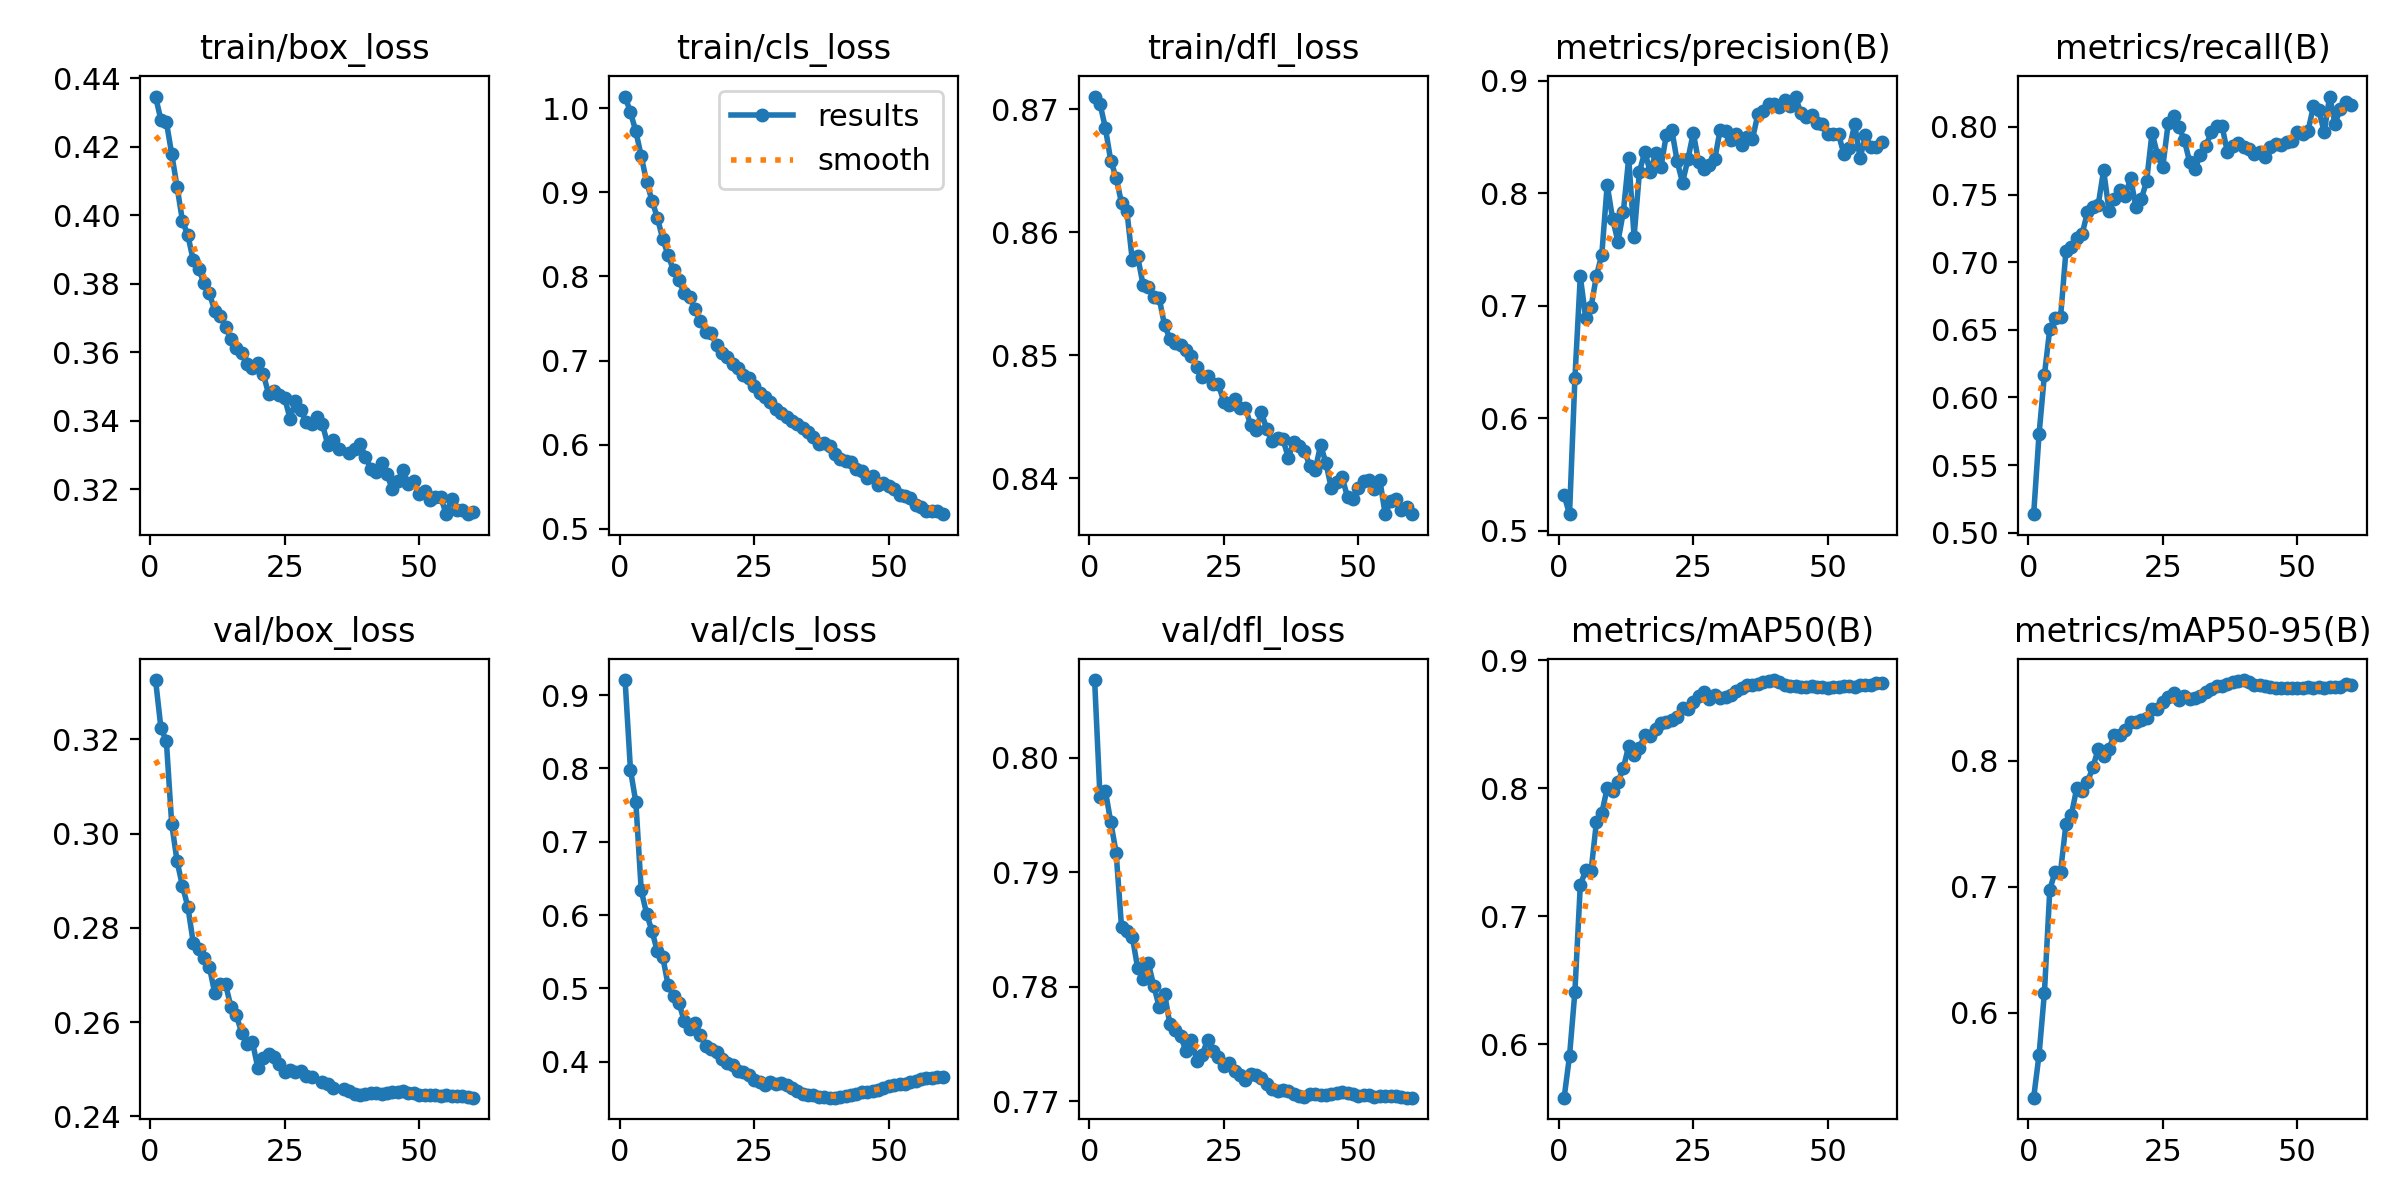

The file beside this chart, header and first rows:
epoch, time, train/box_loss, train/cls_loss, train/dfl_loss, metrics/precision(B), metrics/recall(B), metrics/mAP50(B), metrics/mAP50-95(B), val/box_loss, val/cls_loss, val/dfl_loss, lr/pg0, lr/pg1, lr/pg2
1, 459.3, 0.4347, 1.014, 0.871, 0.5313, 0.5136, 0.5582, 0.5327, 0.3326, 0.9205, 0.8068, 0.06701, 0.0003332, 0.0003332
2, 923.3, 0.4278, 0.9953, 0.8705, 0.5146, 0.5728, 0.5908, 0.5667, 0.3223, 0.7979, 0.7966, 0.03401, 0.0006664, 0.0006664
3, 1303, 0.4273, 0.9725, 0.8685, 0.6353, 0.6168, 0.6411, 0.6161, 0.3197, 0.7538, 0.7971, 0.00101, 0.000999, 0.000999
4, 1691, 0.4179, 0.9432, 0.8658, 0.7259, 0.6507, 0.7242, 0.6979, 0.302, 0.6337, 0.7944, 0.000998, 0.000998, 0.000998
5, 2163, 0.4083, 0.9125, 0.8645, 0.6893, 0.659, 0.7359, 0.7121, 0.2941, 0.6018, 0.7917, 0.0009965, 0.0009965, 0.0009965
6, 2563, 0.3984, 0.8903, 0.8624, 0.6986, 0.6593, 0.7352, 0.7121, 0.2889, 0.5781, 0.7852, 0.0009945, 0.0009945, 0.0009945
7, 2901, 0.3942, 0.8697, 0.8617, 0.7265, 0.7083, 0.7737, 0.7498, 0.2845, 0.5505, 0.7849, 0.000992, 0.000992, 0.000992
8, 3224, 0.3869, 0.8445, 0.8577, 0.7454, 0.7109, 0.7808, 0.757, 0.2769, 0.5427, 0.7844, 0.0009892, 0.0009892, 0.0009892
9, 3541, 0.3844, 0.8254, 0.858, 0.8074, 0.7175, 0.8002, 0.7782, 0.2756, 0.5043, 0.7816, 0.0009859, 0.0009859, 0.0009859
10, 3858, 0.3803, 0.8071, 0.8557, 0.7773, 0.7208, 0.7982, 0.7761, 0.2735, 0.4897, 0.7807, 0.0009821, 0.0009821, 0.0009821
11, 4175, 0.3772, 0.7957, 0.8556, 0.7569, 0.7368, 0.805, 0.7833, 0.2717, 0.4801, 0.782, 0.000978, 0.000978, 0.000978
12, 4491, 0.3721, 0.78, 0.8548, 0.7832, 0.7411, 0.8157, 0.7947, 0.2662, 0.4557, 0.7801, 0.0009734, 0.0009734, 0.0009734
13, 4808, 0.3707, 0.7755, 0.8546, 0.8311, 0.7424, 0.8333, 0.8096, 0.2681, 0.4441, 0.7782, 0.0009684, 0.0009684, 0.0009684
14, 5135, 0.3675, 0.761, 0.8524, 0.7613, 0.768, 0.8259, 0.8036, 0.2681, 0.4531, 0.7794, 0.000963, 0.000963, 0.000963
15, 5466, 0.3638, 0.7467, 0.8513, 0.8191, 0.738, 0.8316, 0.8096, 0.2633, 0.4369, 0.7767, 0.0009572, 0.0009572, 0.0009572
16, 5791, 0.3613, 0.7335, 0.851, 0.8368, 0.747, 0.842, 0.8208, 0.2615, 0.4214, 0.7762, 0.000951, 0.000951, 0.000951
17, 6111, 0.3597, 0.7326, 0.8508, 0.8187, 0.7534, 0.8411, 0.8202, 0.2578, 0.4179, 0.7757, 0.0009443, 0.0009443, 0.0009443
18, 6436, 0.3566, 0.7181, 0.8504, 0.8353, 0.7486, 0.8461, 0.8247, 0.2553, 0.4127, 0.7744, 0.0009373, 0.0009373, 0.0009373
19, 6786, 0.3553, 0.7091, 0.8499, 0.8234, 0.7624, 0.8512, 0.8306, 0.2558, 0.4032, 0.7753, 0.0009299, 0.0009299, 0.0009299
20, 7113, 0.3569, 0.7044, 0.849, 0.852, 0.7409, 0.852, 0.8309, 0.2503, 0.3986, 0.7735, 0.0009222, 0.0009222, 0.0009222
21, 7434, 0.3538, 0.6959, 0.8482, 0.8564, 0.7464, 0.8531, 0.8321, 0.2525, 0.3959, 0.7741, 0.0009141, 0.0009141, 0.0009141
22, 7755, 0.3479, 0.6916, 0.8483, 0.8283, 0.7601, 0.8558, 0.8343, 0.2532, 0.3876, 0.7754, 0.0009056, 0.0009056, 0.0009056
23, 8077, 0.3486, 0.6826, 0.8477, 0.8093, 0.7957, 0.8629, 0.8411, 0.2526, 0.3854, 0.7744, 0.0008967, 0.0008967, 0.0008967
24, 8402, 0.3474, 0.6798, 0.8476, 0.83, 0.7794, 0.8622, 0.8411, 0.2511, 0.3821, 0.7739, 0.0008875, 0.0008875, 0.0008875
25, 8727, 0.3466, 0.6693, 0.8462, 0.8536, 0.7705, 0.8678, 0.8471, 0.2494, 0.3747, 0.7731, 0.000878, 0.000878, 0.000878
26, 9060, 0.3406, 0.6609, 0.8459, 0.8276, 0.8028, 0.8725, 0.851, 0.2499, 0.372, 0.7734, 0.0008682, 0.0008682, 0.0008682
27, 9398, 0.3459, 0.6567, 0.8465, 0.8214, 0.8083, 0.8751, 0.8538, 0.2494, 0.3684, 0.7726, 0.000858, 0.000858, 0.000858
28, 9732, 0.3431, 0.6503, 0.8457, 0.8246, 0.8, 0.8701, 0.8487, 0.2497, 0.372, 0.7723, 0.0008476, 0.0008476, 0.0008476
29, 10069, 0.3397, 0.6426, 0.8457, 0.8304, 0.7903, 0.8731, 0.8516, 0.2486, 0.3693, 0.7719, 0.0008368, 0.0008368, 0.0008368
30, 10478, 0.3392, 0.6371, 0.8443, 0.8563, 0.7739, 0.8704, 0.8492, 0.2484, 0.3708, 0.7723, 0.0008258, 0.0008258, 0.0008258
31, 10816, 0.3411, 0.6331, 0.8439, 0.8554, 0.7691, 0.8714, 0.8501, inf, 0.3684, 0.7723, 0.0008145, 0.0008145, 0.0008145
32, 11154, 0.3391, 0.628, 0.8454, 0.8471, 0.7795, 0.873, 0.8518, 0.2473, 0.3643, 0.7721, 0.0008029, 0.0008029, 0.0008029
33, 11483, 0.3331, 0.6249, 0.844, 0.8527, 0.7858, 0.8761, 0.8545, 0.247, 0.3607, 0.7715, 0.0007911, 0.0007911, 0.0007911
34, 11812, 0.3344, 0.6203, 0.843, 0.843, 0.796, 0.8785, 0.857, 0.2459, 0.3566, 0.7711, 0.0007791, 0.0007791, 0.0007791
35, 12277, 0.3318, 0.6148, 0.8432, 0.8495, 0.8004, 0.8805, 0.859, inf, 0.3543, 0.7709, 0.0007668, 0.0007668, 0.0007668
36, 12606, inf, 0.609, 0.8431, 0.848, 0.8008, 0.8804, 0.8597, 0.2459, 0.3543, 0.771, 0.0007543, 0.0007543, 0.0007543
37, 13024, 0.3306, 0.6005, 0.8417, 0.8701, 0.7814, 0.8817, 0.8611, 0.2455, 0.3522, 0.7709, 0.0007416, 0.0007416, 0.0007416
38, 13466, 0.3319, 0.6024, 0.8429, 0.8734, 0.7861, 0.8832, 0.8626, 0.2447, 0.3513, 0.7706, 0.0007287, 0.0007287, 0.0007287
39, 13901, 0.3333, 0.5978, 0.8426, 0.8791, 0.788, 0.8843, 0.8637, 0.2446, 0.351, 0.7705, 0.0007157, 0.0007157, 0.0007157
40, 14344, 0.3295, 0.5885, 0.8422, 0.8791, 0.7853, 0.8847, 0.8641, 0.2447, 0.351, 0.7704, 0.0007024, 0.0007024, 0.0007024
41, 14795, 0.326, 0.5823, 0.841, 0.8769, 0.7838, 0.8828, 0.8624, 0.2449, 0.3513, 0.7706, 0.0006891, 0.0006891, 0.0006891
42, 15302, 0.325, 0.5807, 0.8406, 0.8826, 0.7802, 0.8805, 0.86, 0.245, 0.3531, 0.7706, 0.0006755, 0.0006755, 0.0006755
43, 15807, 0.3277, 0.5795, 0.8427, 0.8774, 0.7815, 0.8804, 0.8598, 0.2449, 0.3543, 0.7705, 0.0006619, 0.0006619, 0.0006619
44, 16202, 0.3244, 0.5712, 0.8412, 0.8858, 0.7775, 0.8801, 0.8595, 0.2449, 0.3564, 0.7705, 0.0006482, 0.0006482, 0.0006482
45, 16553, 0.3201, 0.5688, 0.8391, 0.8709, 0.7849, 0.8796, 0.8588, 0.2452, 0.3586, 0.7707, 0.0006343, 0.0006343, 0.0006343
46, 16886, 0.3224, 0.5607, 0.8397, 0.8676, 0.7875, 0.8792, 0.8581, 0.2452, 0.3583, 0.7707, 0.0006204, 0.0006204, 0.0006204
47, 17199, 0.3256, 0.5622, 0.8401, 0.8695, 0.7867, 0.8797, 0.8581, 0.2453, 0.3597, 0.7708, 0.0006064, 0.0006064, 0.0006064
48, 17518, 0.3216, 0.5524, 0.8385, 0.8622, 0.7891, 0.8789, 0.8575, 0.2451, 0.3614, 0.7707, 0.0005923, 0.0005923, 0.0005923
49, 17831, 0.3226, 0.5543, 0.8383, 0.8619, 0.7896, 0.8791, 0.8577, 0.2449, 0.3646, 0.7706, 0.0005783, 0.0005783, 0.0005783
50, 18156, 0.3185, 0.5503, 0.8392, 0.8528, 0.7962, 0.8788, 0.8576, 0.2447, 0.3669, 0.7705, 0.0005641, 0.0005641, 0.0005641
51, 18487, 0.3195, 0.5471, 0.8398, 0.853, 0.7948, 0.879, 0.8577, 0.2445, 0.3682, 0.7705, 0.00055, 0.00055, 0.00055
52, 18818, 0.317, 0.5405, 0.8399, 0.8524, 0.7972, 0.8796, 0.8584, 0.2445, 0.3693, 0.7705, 0.0005359, 0.0005359, 0.0005359
53, 19137, 0.3176, 0.5387, 0.8391, 0.8344, 0.8153, 0.8797, 0.858, 0.2446, 0.37, 0.7704, 0.0005217, 0.0005217, 0.0005217
54, 19466, 0.3178, 0.5367, 0.8399, 0.8399, 0.8122, 0.8797, 0.8584, 0.2444, 0.3718, 0.7704, 0.0005077, 0.0005077, 0.0005077
55, 19810, 0.3128, 0.5285, 0.8371, 0.8612, 0.7962, 0.8796, 0.858, 0.2445, 0.374, 0.7704, 0.0004936, 0.0004936, 0.0004936
56, 20155, 0.3173, 0.526, 0.8381, 0.8309, 0.8224, 0.8806, 0.859, 0.2443, 0.376, 0.7704, 0.0004796, 0.0004796, 0.0004796
57, 20474, 0.314, 0.5216, 0.8383, 0.8513, 0.8025, 0.8806, 0.8582, 0.2444, 0.3775, 0.7705, 0.0004657, 0.0004657, 0.0004657
58, 20792, 0.3139, 0.5214, 0.8374, 0.8409, 0.8135, 0.8809, 0.8589, 0.2443, 0.3782, 0.7704, 0.0004518, 0.0004518, 0.0004518
59, 21173, 0.3128, 0.5209, 0.8376, 0.8407, 0.8183, 0.8825, 0.8606, 0.2441, 0.3791, 0.7703, 0.0004381, 0.0004381, 0.0004381
60, 21490, 0.3135, 0.5173, 0.8371, 0.8451, 0.816, 0.8824, 0.8606, 0.244, 0.3792, 0.7703, 0.0004245, 0.0004245, 0.0004245
